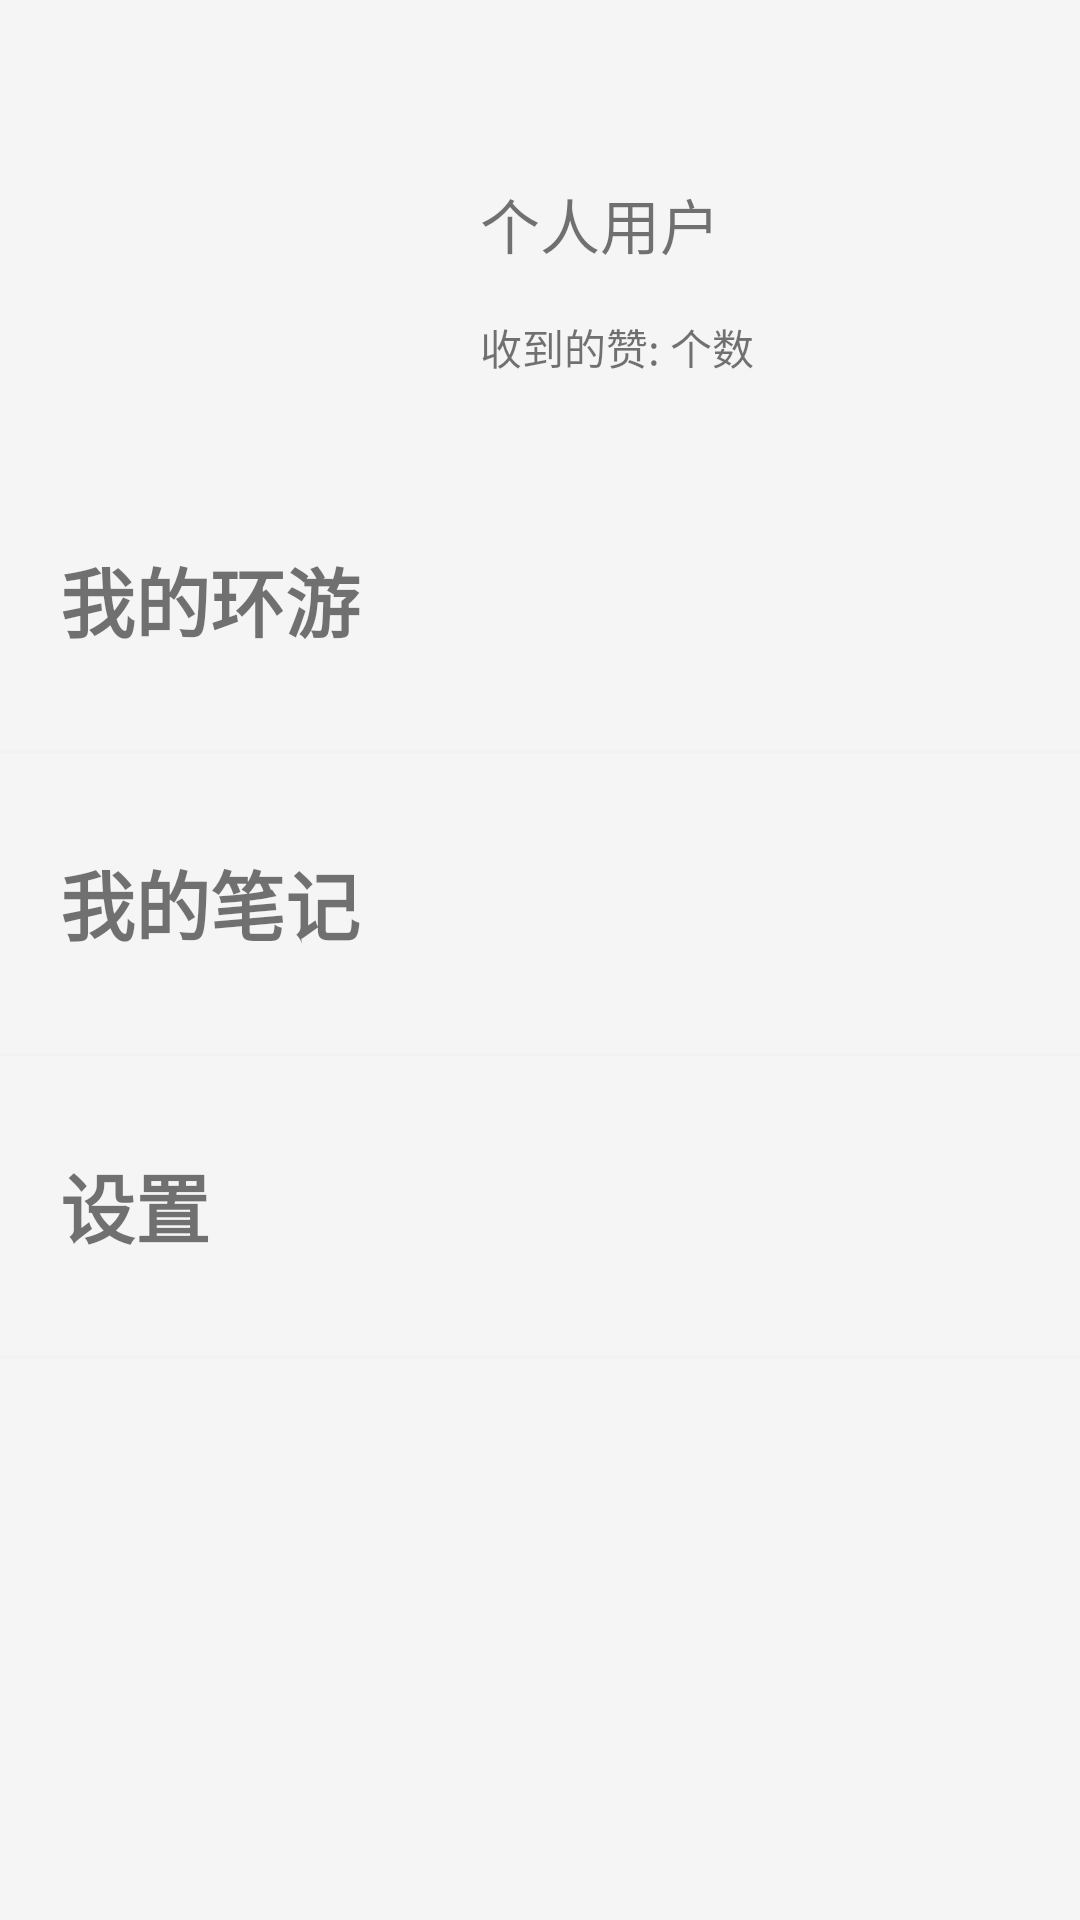

Here is an Android app screen rendered from its layout file. Give the layout XML and the strings, colors and styles it references.
<!-- AndroidManifest.xml: application theme Theme.FreeTrip -->
<!-- res/layout/fragment_mine.xml -->
<?xml version="1.0" encoding="utf-8"?>
<LinearLayout
    xmlns:android="http://schemas.android.com/apk/res/android"
    xmlns:app="http://schemas.android.com/apk/res-auto"
    xmlns:tools="http://schemas.android.com/tools"
    android:layout_width="match_parent"
    android:layout_height="match_parent"
    android:orientation="vertical"
    android:background="@color/themeColor"
    tools:context=".ui.mine.view.MineFragment" >

    <androidx.constraintlayout.widget.ConstraintLayout
        android:layout_marginTop="50dp"
        android:layout_marginRight="20dp"
        android:layout_marginLeft="20dp"
        android:layout_width="match_parent"
        android:layout_height="wrap_content">

        <ImageView
            android:id="@+id/image"
            android:layout_width="80dp"
            android:layout_height="80dp"
            android:layout_marginStart="15dp"
            android:layout_marginTop="10dp"
            android:layout_marginBottom="10dp"
            android:background="@mipmap/head"
            app:layout_constraintBottom_toBottomOf="parent"
            app:layout_constraintStart_toStartOf="parent"
            app:layout_constraintTop_toTopOf="parent" />

        <TextView
            android:id="@+id/text_name"
            android:layout_width="wrap_content"
            android:layout_height="wrap_content"
            android:layout_marginStart="45dp"
            android:layout_marginTop="10dp"
            android:text="个人用户"
            android:textSize="20dp"
            app:layout_constraintStart_toEndOf="@+id/image"
            app:layout_constraintTop_toTopOf="parent" />

        <TextView
            android:id="@+id/textView"
            android:layout_width="wrap_content"
            android:layout_height="wrap_content"
            android:layout_marginStart="45dp"
            android:layout_marginTop="16dp"
            android:text="收到的赞: "
            app:layout_constraintStart_toEndOf="@+id/image"
            app:layout_constraintTop_toBottomOf="@+id/text_name" />

        <TextView
            android:id="@+id/text_pranum"
            android:layout_width="wrap_content"
            android:layout_height="wrap_content"
            android:text="个数"
            app:layout_constraintBottom_toBottomOf="@+id/textView"
            app:layout_constraintStart_toEndOf="@+id/textView"
            app:layout_constraintTop_toTopOf="@+id/textView" />

    </androidx.constraintlayout.widget.ConstraintLayout>

    <TextView
        android:id="@+id/text_myTravel"
        android:text="我的环游"
        android:textSize="25dp"
        android:textStyle="bold"
        android:gravity="center_vertical"
        android:paddingLeft="20dp"
        android:layout_width="match_parent"
        android:layout_height="100dp"/>

    <View
        android:layout_width="wrap_content"
        android:layout_height="1dp"
        android:background="#fff2f2f2"
        app:layout_constraintBottom_toBottomOf="parent"
        app:layout_constraintEnd_toEndOf="parent"
        app:layout_constraintStart_toStartOf="parent" />

    <TextView
        android:id="@+id/text_myBlog"
        android:text="我的笔记"
        android:textSize="25dp"
        android:textStyle="bold"
        android:gravity="center_vertical"
        android:paddingLeft="20dp"
        android:layout_width="match_parent"
        android:layout_height="100dp"/>

    <View
        android:layout_width="wrap_content"
        android:layout_height="1dp"
        android:background="#fff2f2f2"
        app:layout_constraintBottom_toBottomOf="parent"
        app:layout_constraintEnd_toEndOf="parent"
        app:layout_constraintStart_toStartOf="parent" />

    <TextView
        android:id="@+id/text_setting"
        android:text="设置"
        android:textSize="25dp"
        android:textStyle="bold"
        android:gravity="center_vertical"
        android:paddingLeft="20dp"
        android:layout_width="match_parent"
        android:layout_height="100dp"/>

    <View
        android:layout_width="wrap_content"
        android:layout_height="1dp"
        android:background="#fff2f2f2"
        app:layout_constraintBottom_toBottomOf="parent"
        app:layout_constraintEnd_toEndOf="parent"
        app:layout_constraintStart_toStartOf="parent" />
</LinearLayout>
<!-- resources referenced by this layout -->
<resources>
  <color name="themeColor">#F5F5F5</color>
  <style name="Theme.FreeTrip" parent="Theme.MaterialComponents.DayNight.DarkActionBar">
          
          <item name="colorPrimary">@color/color_state_menu_navi</item>
          <item name="colorPrimaryVariant">@color/themeColor</item>
          <item name="colorOnPrimary">@color/themeColor</item>
          
          <item name="colorSecondary">@color/color_state_menu_navi</item>
          <item name="colorSecondaryVariant">@color/teal_700</item>
          <item name="colorOnSecondary">@color/black</item>
          
          <item name="android:statusBarColor" tools:targetApi="l">?attr/colorPrimaryVariant</item>
          
      </style>
  <color name="teal_700">#FF018786</color>
  <color name="black">#FF000000</color>
</resources>
